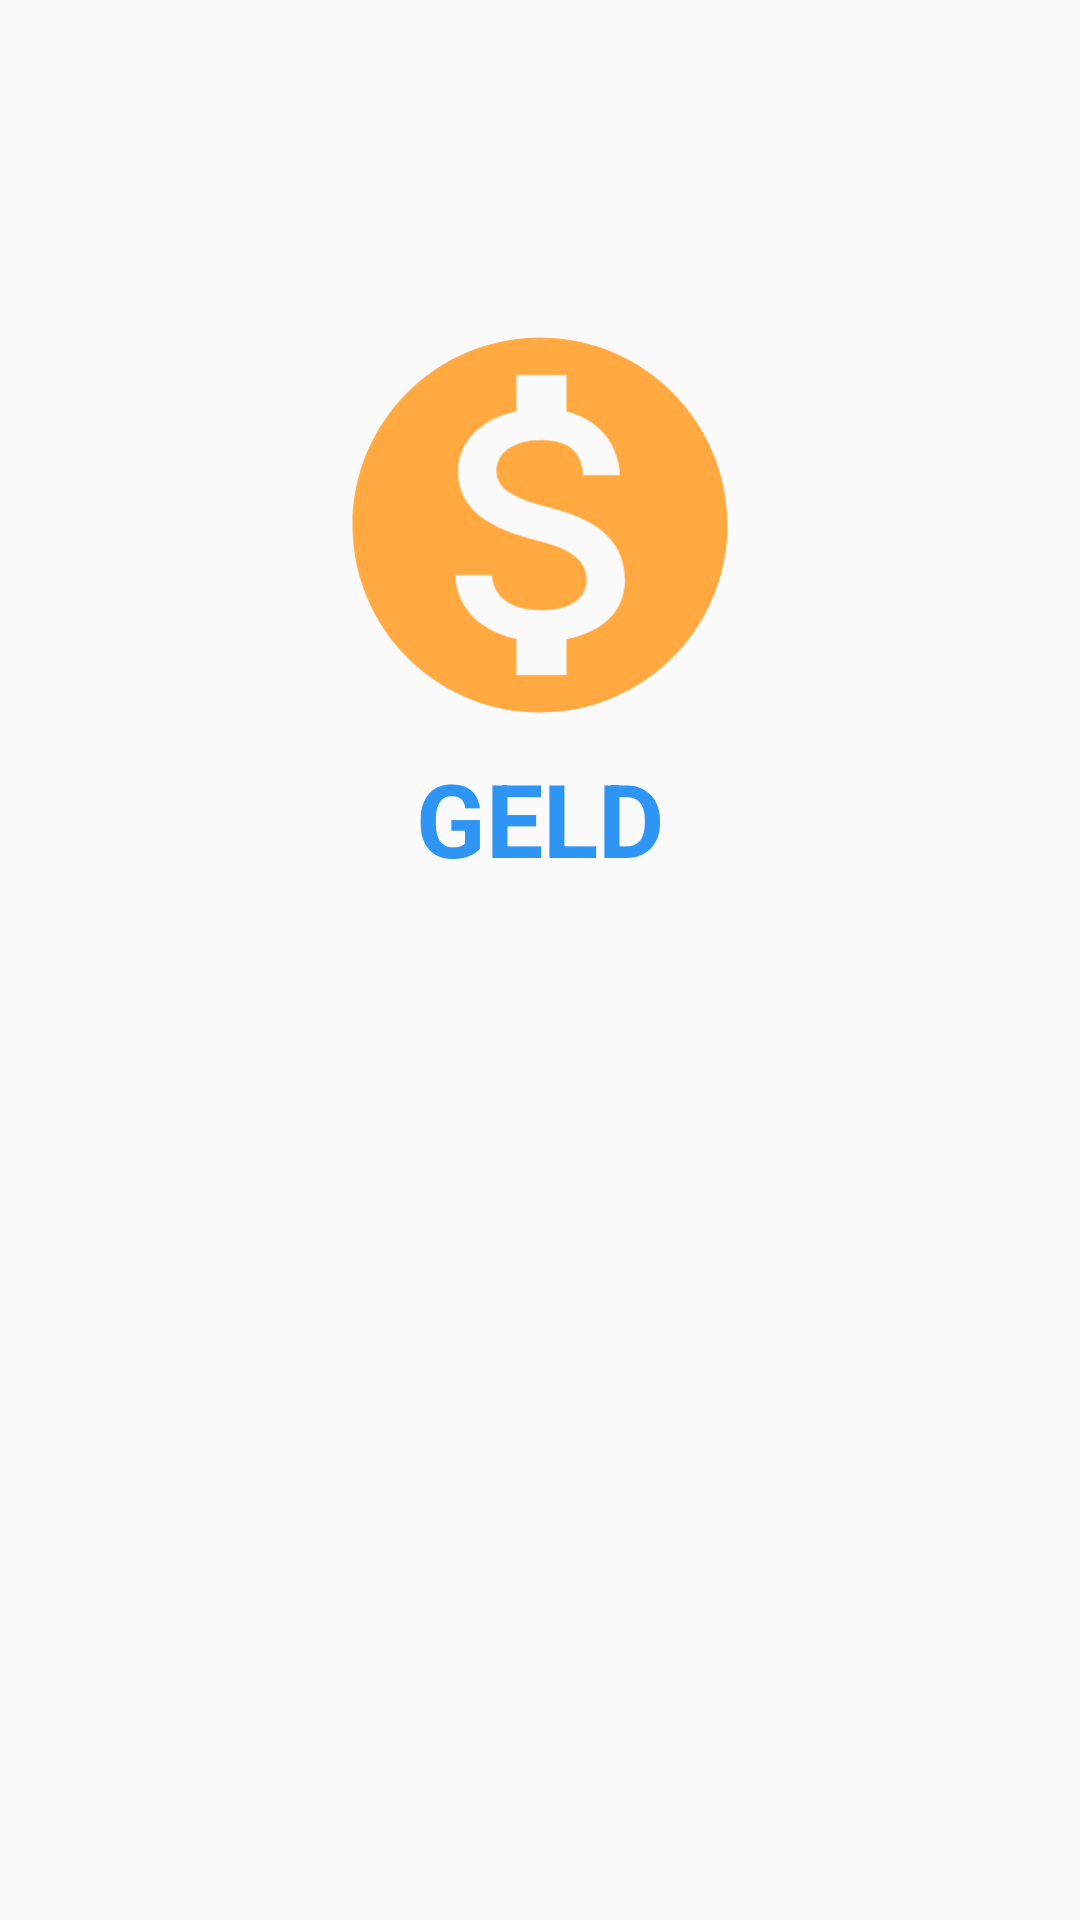

Reconstruct the res/layout file that produces this screen, plus the resources it refers to.
<!-- AndroidManifest.xml: application theme Light -->
<!-- res/layout/activity_splash_screen.xml -->
<?xml version="1.0" encoding="utf-8"?>
<LinearLayout xmlns:android="http://schemas.android.com/apk/res/android"
    xmlns:app="http://schemas.android.com/apk/res-auto"
    xmlns:tools="http://schemas.android.com/tools"
    android:layout_width="match_parent"
    android:layout_height="match_parent"
    tools:context=".SplashScreen"
    android:orientation="vertical"
    tools:ignore="UseCompoundDrawables">

    <ImageView
        android:id="@+id/iconDisplay"
        android:layout_width="150dp"
        android:layout_height="150dp"
        android:layout_marginTop="100dp"
        android:layout_gravity="center"
        android:contentDescription="@string/icon"
        android:src="@drawable/ic_monetization_on_black_36dp" />


    <TextView
        android:id="@+id/iconName"
        android:layout_width="wrap_content"
        android:layout_height="wrap_content"
        android:text="GELD"
        android:textColor="@color/colorPrimary"
        android:textAppearance="@style/TextAppearance.AppCompat.Display1"
        android:layout_gravity="center"
        android:textStyle="bold"
        android:typeface="sans"
        app:fontFamily="sans-serif" />


</LinearLayout>
<!-- resources referenced by this layout -->
<resources>
  <color name="colorPrimary">#2f95f4</color>
  <!-- drawable ic_monetization_on_black_36dp (drawable) -->
  <?xml version="1.0" encoding="UTF-8" standalone="no"?>
  <vector xmlns:android="http://schemas.android.com/apk/res/android" android:height="36dp" android:viewportHeight="24.0" android:viewportWidth="24.0" android:width="36dp">
      <path android:fillColor="#ffa940"
          android:pathData="M12,2C6.48,2 2,6.48 2,12s4.48,10 10,10 10,-4.48 10,-10S17.52,2 12,2zM13.41,18.09L13.41,20h-2.67v-1.93c-1.71,-0.36 -3.16,-1.46 -3.27,-3.4h1.96c0.1,1.05 0.82,1.87 2.65,1.87 1.96,0 2.4,-0.98 2.4,-1.59 0,-0.83 -0.44,-1.61 -2.67,-2.14 -2.48,-0.6 -4.18,-1.62 -4.18,-3.67 0,-1.72 1.39,-2.84 3.11,-3.21L10.74,4h2.67v1.95c1.86,0.45 2.79,1.86 2.85,3.39L14.3,9.34c-0.05,-1.11 -0.64,-1.87 -2.22,-1.87 -1.5,0 -2.4,0.68 -2.4,1.64 0,0.84 0.65,1.39 2.67,1.91s4.18,1.39 4.18,3.91c-0.01,1.83 -1.38,2.83 -3.12,3.16z"/>
  </vector>
  <string name="icon">icon</string>
  <style name="Light" parent="Theme.AppCompat.Light.NoActionBar">
          
          <item name="colorPrimary">@color/colorPrimary</item>
          <item name="colorPrimaryDark">@color/colorPrimaryDark</item>
          <item name="colorAccent">@color/colorAccent</item>
      </style>
  <color name="colorPrimaryDark">#616061</color>
  <color name="colorAccent">#ffa940</color>
</resources>
